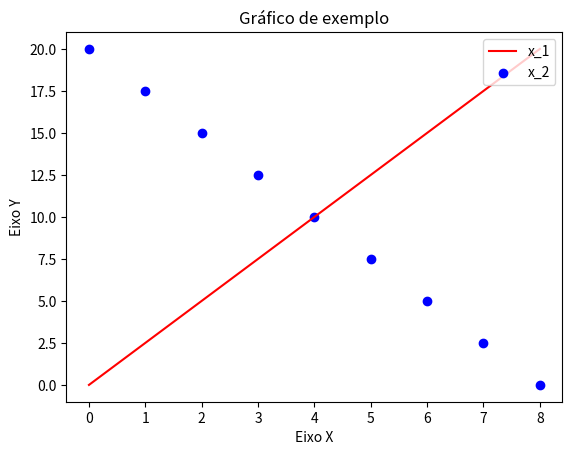

Source code (Python):
"""
Minicurso de Python para Análise de Dados

[redacted]

Fundamentos Básicos de Python

"""
# Importando as bibliotecas
import numpy as np                 #Para trabalhar com matrizes
import matplotlib.pyplot as plt    #Para trabalhar com gráficos
import pandas as pd                #Para trabalhar com datasets

# Variáveis e Operadores
a = 2                   # Número inteiro
b = 3.1415              # Ponto flutuante
c = 'python'            # String
bool1 = True            # Booleano Verdadeiro
bool2 = False           # Booleano Falso
nada = None             # Variável Nula
print(bool1 and bool2)  # Operador 'e'
print(bool1 or bool2)   # Operador 'ou'
print(bool1 != bool2)   # Operador 'diferente de'
print(bool1 == bool2)   # Operador 'igual a'


# Funções Básicas
l1 = [1, 4, 6, -55, 98, 26195121]
l2 = [5, 8, 2, 46, -57, -1122222]
a = -20

len(l1)             # Retorna o comprimento da variável
range(6, 20, 2)     # Cria um objeto interável que vai de 6 a 20 de 2 em 2
int(a)              # Transforma x em um número inteiro
str(a)              # Transforma x em uma string
float(a)            # Transforma x em um ponto flutuante
abs(a)              # Retorna o valor absoluto de x
max(l1)             # Retorna o maior valor
min(l1)             # Retorna o menor valor
print(l1)           # Imprime a variável no console
type(l1)            # Retorna o tipo de variável
zip(l1, l2)         # Retorna um interador a partir de um ou mais interadores

# If/Else
a = 5
b = 5

if (b - a) == 0 or (a - b) == 0 :
    print('a e b são iguais')
    
else:
    if (b / a) == a:
        print('a é raiz de b')
    else:
        print('a é diferente de b e não é sua raiz')
        
# Loops

# while
a = 0
b = 0
while (a + b) < 10:
    a += 1
    b += 1
    print('\na = ' + str(a) + '\nb = ' + str(b))
    
# for
for i in range(0, 10, 2):
    print(i)

   
impar = [1, 3, 5, 7, 9]
par = [2, 4, 6, 8]

for i, j in zip(impar, par):
    print(i, j)


# Matrizes Numpy
z = np.zeros((5,3))             # Cria uma matriz de zeros
u = np.ones((6,3))              # Cria uma matriz de uns
np.transpose(z)                 # Transpõe a matriz
m = np.array([[1, 2], [3, 4]])  # Cria uma matriz
ar = np.arange(0, 30, 3)        # Cria um vetor com valores igualmente espaçados, onde você define 
                                #o tamanho do espaço
np.linspace(0, 30, 3)           # Cria um vetor com valores igualmente espaçados, onde você define 
                                #o tamanho do vetor
np.mean(ar)                     # Calcula a média de uma matriz
np.std(ar)                      # Calcula o desvio padrão de uma matriz                  
np.pi                           # Valor pi

# Datasets
df = pd.DataFrame(m, columns = ['Dado 1', 'Dado 2'])    # Cria um data frame
d1 = df.iloc[:, 0].values                               # Pega os valores da primeira coluna
d2 = df.iloc[:, 1].values                               # Pega os valores da segunda coluna

# Gráficos
y_1 = np.linspace(0, 20, 9)
y_2 = np.linspace(20, 0, 9)
x = np.arange(0, len(y_1))
plt.figure(1)                                       # Define o número da figura
plt.plot(x, y_1, color = 'red', label = 'x_1')      # Plota um gráfico de linha
plt.scatter(x, y_2, color = 'blue', label = 'x_2')  # Plota um gráfico de pontos
plt.xlabel("Eixo X")                                # Dá um nome pro Eixo X 
plt.ylabel("Eixo Y")                                # Dá um nome pro Eixo Y
plt.title('Gráfico de exemplo')                     # Dá um título ao gráfico
plt.legend(loc='upper right')                       # Define o local da legenda
plt.show()                                          # Mostra o gráfico